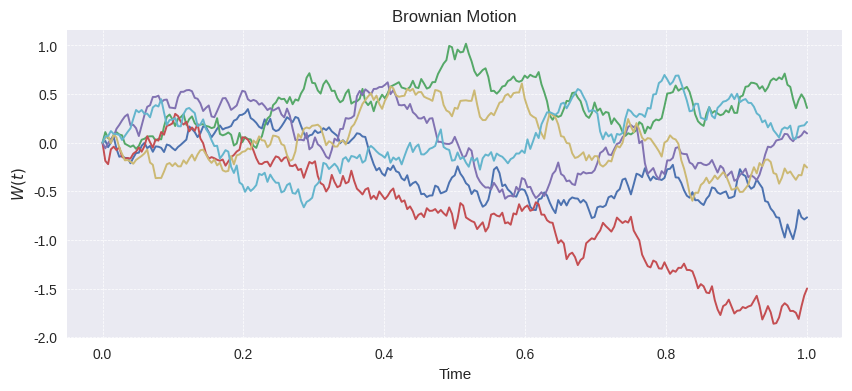

The script that saved this image:
import matplotlib.pyplot as plt
import numpy as np

plt.style.use("seaborn-v0_8")


def simulate_brownian_motion(n_steps, horizon, n_paths, start, seed):
    """Simulate standard Brownian motion (Wiener process) paths."""
    # dt is the size of each discrete time step
    dt = horizon / n_steps

    # Increments are i.i.d. Normal(0, sqrt(dt)), the defining property of
    # Brownian motion: W(t+dt) - W(t) ~ N(0, dt)
    increments = np.random.default_rng(seed).normal(
        0.0, np.sqrt(dt), (n_paths, n_steps)
    )

    # Cumulative sum of increments gives the Wiener process path;
    # prepend 0 so that W(0) = start
    return start + np.insert(np.cumsum(increments, axis=1), 0, 0, axis=1)


# --- Run simulation and plot ---
n_steps, horizon = 252, 1.0
time_axis = np.linspace(0.0, horizon, n_steps + 1)

bm_paths = simulate_brownian_motion(
    n_steps=n_steps, horizon=horizon, n_paths=6, start=0.0, seed=42
)

fig, ax = plt.subplots(figsize=(10, 4))
ax.plot(time_axis, bm_paths.T, linewidth=1.4)
ax.set(title="Brownian Motion", xlabel="Time", ylabel="$W(t)$")
ax.grid(True, linestyle="--", linewidth=0.5)
plt.show()
